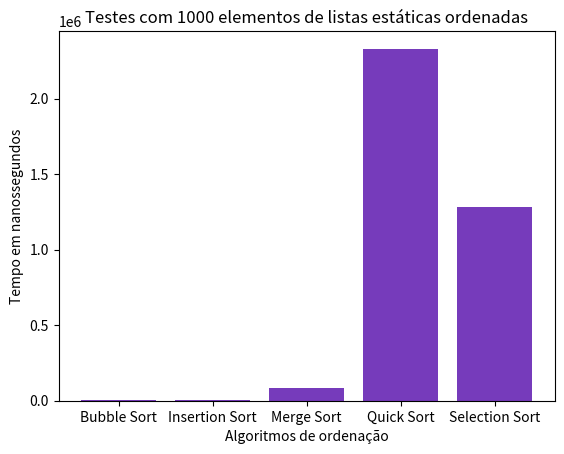

The script that saved this image:
import matplotlib.pyplot as plt

"""Bubble sort
1.800
Insertion sort
4.800 
Merge sort
85.000 
Quick sort
2.330.400
Selection sort
1.283.700
"""
# Dados
categorias = ['Bubble Sort', 'Insertion Sort', 'Merge Sort', 'Quick Sort', 'Selection Sort']
lista_estatica = [1800, 4800, 85000, 2330400, 1283700]

# Criar gráfico
plt.bar(categorias, lista_estatica, color='#763bbb')

# Adicionar títulos e labels
plt.title('Testes com 1000 elementos de listas estáticas ordenadas')
plt.xlabel('Algoritmos de ordenação')
plt.ylabel('Tempo em nanossegundos')

# Mostrar
plt.show()
